Run: headless pygame with SDL's dummy video driver; simulated clock (each Clock.tick advances the game by its frame time, no real sleeping); random seed 0; keys injected as events and as key.get_pressed() state; no mouse input.
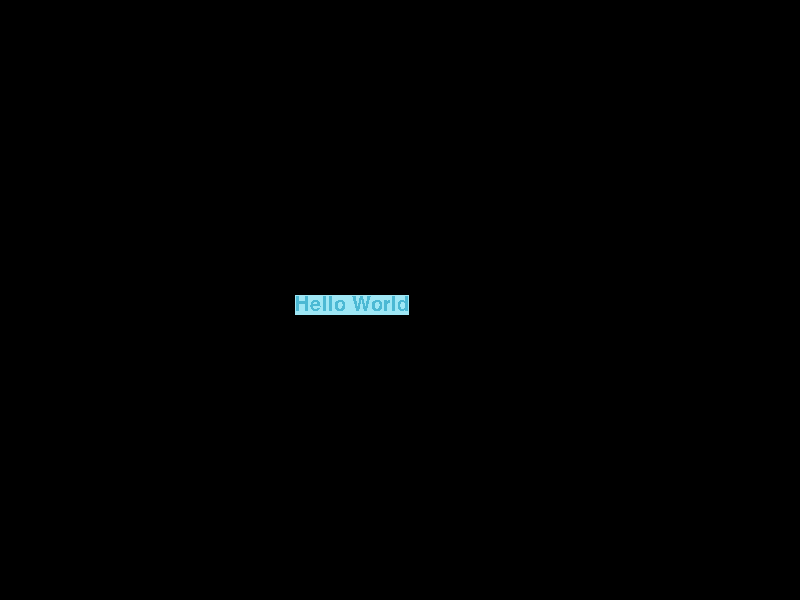
Frame 1 of 4 · flips 1–60 · no input
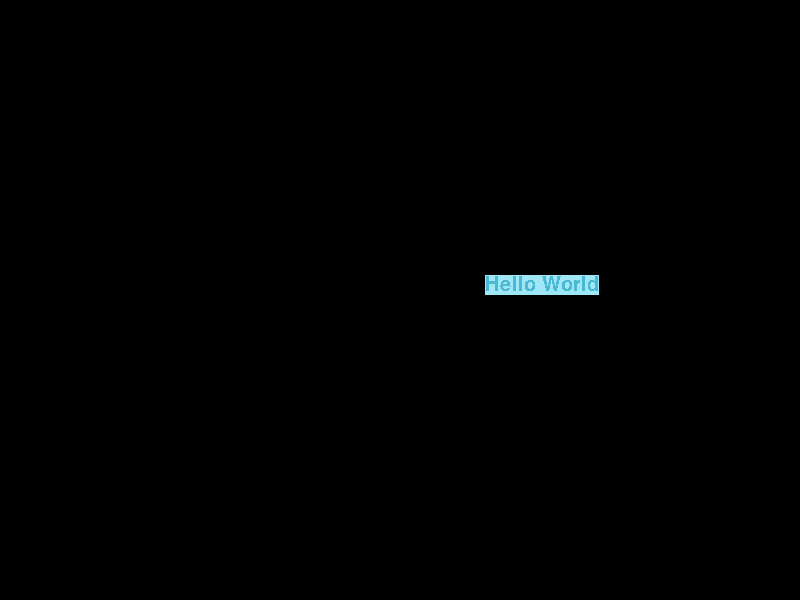
Frame 2 of 4 · flips 61–180 · tapped SPACE, RETURN · held RIGHT (→), D
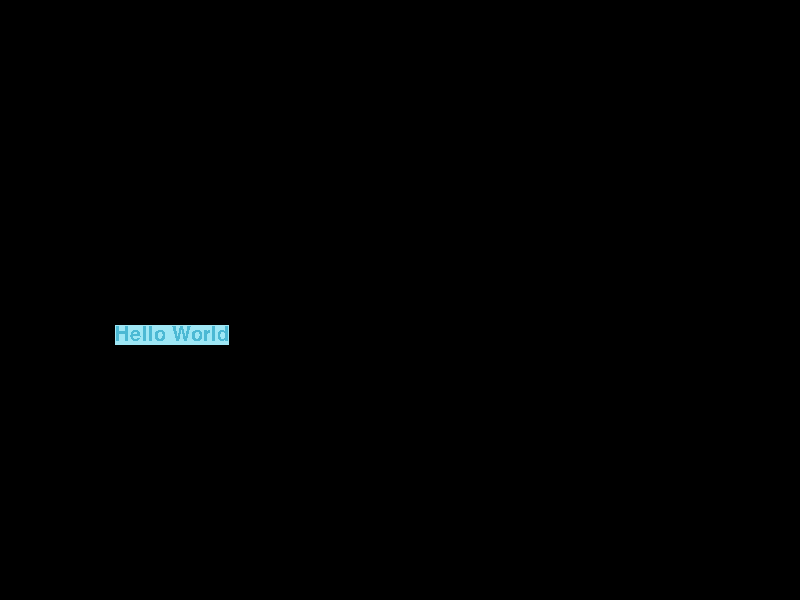
Frame 3 of 4 · flips 181–300 · held DOWN (↓), S
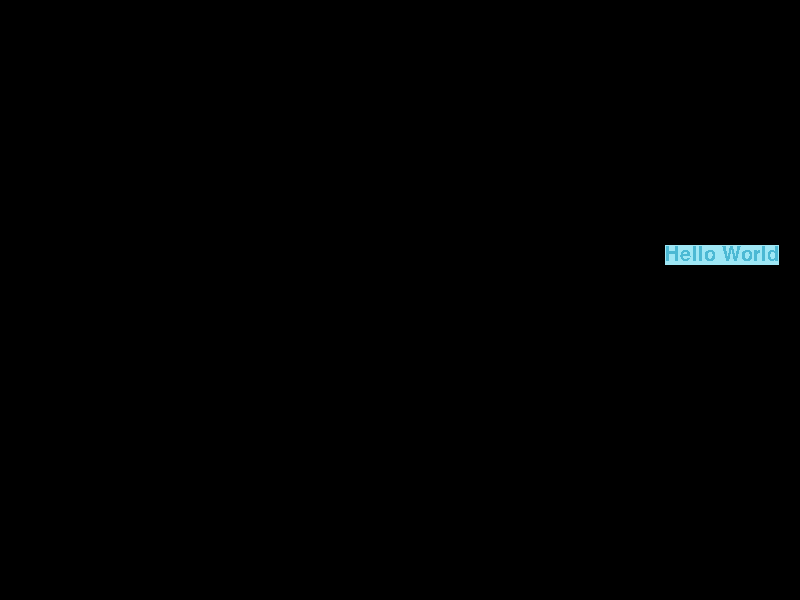
Frame 4 of 4 · flips 301–420 · held LEFT (←), A, UP (↑), W

The pygame program that drew these frames:

import pygame, sys

pygame.init()

WHITE = (255, 255, 255)
BLACK = (0, 0, 0)
LIGHT_BLUE = (159, 231, 245)
DARK_BLUE = (76, 185, 212)

WIDTH = 800
HEIGHT = 600

WIN = pygame.display.set_mode((WIDTH, HEIGHT))

FONT = pygame.font.SysFont("Berlin Sans FB", 30)
HelloWorld = FONT.render("Hello World", False, DARK_BLUE, LIGHT_BLUE)
HelloWorld_size = HelloWorld.get_size()

x, y = 0, 0
direction_x = 1
direction_y = 1

CLOCK = pygame.time.Clock()

while True:
	CLOCK.tick(40)

	for event in pygame.event.get():
		if event.type == pygame.QUIT:
			sys.exit()
	
	WIN.fill(BLACK)

	WIN.blit(HelloWorld,(x, y))

	x += 5 * direction_x
	y += 5 * direction_y
	if x + HelloWorld_size[0] > 800 or x <= 0:
		direction_x *= -1
	if y + HelloWorld_size[1] > 600 or y <= 0:
		direction_y *= -1

	pygame.display.update()
